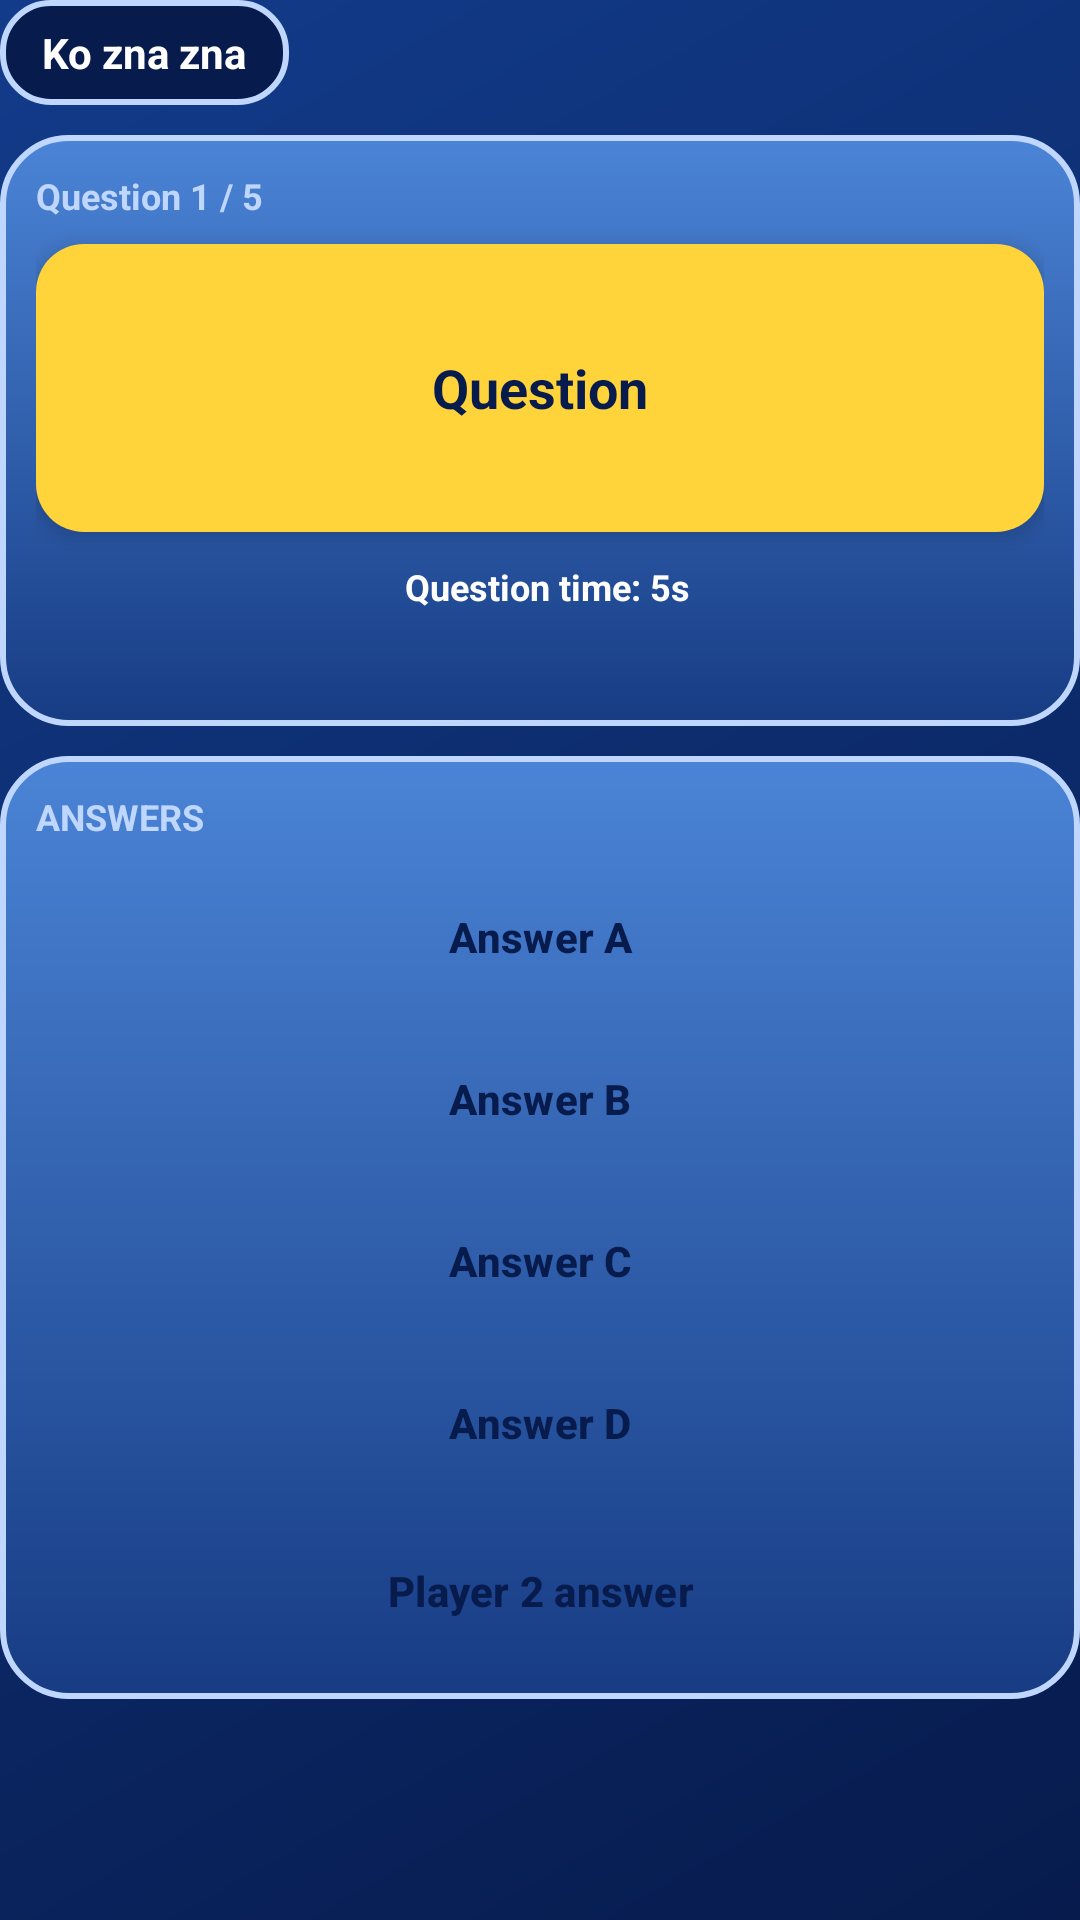

The Android layout XML behind this screen, and the referenced resources:
<!-- AndroidManifest.xml: application theme Theme.Slagalica -->
<!-- res/layout/fragment_ko_zna_zna.xml -->
<?xml version="1.0" encoding="utf-8"?>
<ScrollView xmlns:android="http://schemas.android.com/apk/res/android"
    android:layout_width="match_parent"
    android:layout_height="match_parent"
    android:fillViewport="true">

    <LinearLayout
        android:layout_width="match_parent"
        android:layout_height="wrap_content"
        android:orientation="vertical">

        <TextView
            android:layout_width="wrap_content"
            android:layout_height="wrap_content"
            android:background="@drawable/bg_round_title_bar"
            android:paddingStart="14dp"
            android:paddingTop="8dp"
            android:paddingEnd="14dp"
            android:paddingBottom="8dp"
            android:text="@string/ko_zna_zna"
            android:textColor="@color/white"
            android:textStyle="bold" />

        <LinearLayout
            android:layout_width="match_parent"
            android:layout_height="wrap_content"
            android:layout_marginTop="10dp"
            android:background="@drawable/bg_round_board"
            android:orientation="vertical"
            android:padding="12dp">

            <TextView
                android:id="@+id/questionCounterText"
                android:layout_width="wrap_content"
                android:layout_height="wrap_content"
                android:text="@string/question_counter"
                android:textColor="@color/slagalica_light_blue"
                android:textSize="12sp"
                android:textStyle="bold" />

            <TextView
                android:id="@+id/questionText"
                style="@style/SlagalicaQuestionField"
                android:layout_width="match_parent"
                android:layout_height="96dp"
                android:layout_marginTop="8dp"
                android:gravity="center"
                android:text="@string/question_placeholder"
                android:textSize="@dimen/subtitle_text_size" />

            <LinearLayout
                android:layout_width="match_parent"
                android:layout_height="wrap_content"
                android:layout_marginTop="10dp"
                android:orientation="horizontal">



                <TextView
                    android:id="@+id/questionTimerText"
                    android:layout_width="0dp"
                    android:layout_height="wrap_content"
                    android:layout_marginStart="5dp"
                    android:layout_weight="1"
                    android:gravity="center"
                    android:text="@string/question_time_5"
                    android:textColor="@color/white"
                    android:textSize="12sp"
                    android:textStyle="bold" />
            </LinearLayout>

            <TextView
                android:id="@+id/ruleInfoText"
                android:layout_width="match_parent"
                android:layout_height="wrap_content"
                android:layout_marginTop="10dp"
                android:gravity="center"
                android:textColor="@color/slagalica_light_blue"
                android:textSize="12sp" />
        </LinearLayout>

        <LinearLayout
            android:layout_width="match_parent"
            android:layout_height="wrap_content"
            android:layout_marginTop="10dp"
            android:background="@drawable/bg_round_board"
            android:orientation="vertical"
            android:padding="12dp">

            <TextView
                android:layout_width="wrap_content"
                android:layout_height="wrap_content"
                android:text="@string/answers_title"
                android:textColor="@color/slagalica_light_blue"
                android:textSize="12sp"
                android:textStyle="bold" />

            <Button
                android:id="@+id/answerAButton"
                style="@style/SlagalicaAnswerButton"
                android:layout_width="match_parent"
                android:layout_height="48dp"
                android:layout_marginTop="8dp"
                android:text="@string/answer_a" />

            <Button
                android:id="@+id/answerBButton"
                style="@style/SlagalicaAnswerButton"
                android:layout_width="match_parent"
                android:layout_height="48dp"
                android:layout_marginTop="6dp"
                android:text="@string/answer_b" />

            <Button
                android:id="@+id/answerCButton"
                style="@style/SlagalicaAnswerButton"
                android:layout_width="match_parent"
                android:layout_height="48dp"
                android:layout_marginTop="6dp"
                android:text="@string/answer_c" />

            <Button
                android:id="@+id/answerDButton"
                style="@style/SlagalicaAnswerButton"
                android:layout_width="match_parent"
                android:layout_height="48dp"
                android:layout_marginTop="6dp"
                android:text="@string/answer_d" />

            <Button
                android:id="@+id/playerTwoAnswerButton"
                style="@style/SlagalicaSecondaryButton"
                android:layout_width="match_parent"
                android:layout_height="48dp"
                android:layout_marginTop="8dp"
                android:text="@string/player_two_answer" />
        </LinearLayout>


    </LinearLayout>
</ScrollView>
<!-- resources referenced by this layout -->
<resources>
  <color name="slagalica_light_blue">#BFD7FF</color>
  <color name="white">#FFFFFF</color>
  <dimen name="subtitle_text_size">18sp</dimen>
  <!-- drawable bg_round_board (drawable) -->
  <?xml version="1.0" encoding="utf-8"?>
  <shape xmlns:android="http://schemas.android.com/apk/res/android">
      <gradient
          android:angle="270"
          android:endColor="#173C84"
          android:startColor="#4B84D6" />
      <corners android:radius="22dp" />
      <stroke
          android:width="2dp"
          android:color="@color/slagalica_light_blue" />
  </shape>
  <!-- drawable bg_round_title_bar (drawable) -->
  <?xml version="1.0" encoding="utf-8"?>
  <shape xmlns:android="http://schemas.android.com/apk/res/android">
      <solid android:color="@color/slagalica_dark_blue" />
      <corners android:radius="16dp" />
      <stroke
          android:width="2dp"
          android:color="@color/slagalica_light_blue" />
  </shape>
  <string name="answer_a">Answer A</string>
  <string name="answer_b">Answer B</string>
  <string name="answer_c">Answer C</string>
  <string name="answer_d">Answer D</string>
  <string name="answers_title">ANSWERS</string>
  <string name="ko_zna_zna">Ko zna zna</string>
  <string name="player_two_answer">Player 2 answer</string>
  <string name="question_counter">Question 1 / 5</string>
  <string name="question_placeholder">Question</string>
  <string name="question_time_5">Question time: 5s</string>
  <style name="SlagalicaQuestionField">
          <item name="android:background">@drawable/bg_button_primary</item>
          <item name="android:textColor">@color/slagalica_dark_blue</item>
          <item name="android:textStyle">bold</item>
          <item name="android:gravity">center</item>
          <item name="android:padding">@dimen/card_padding</item>
          <item name="android:elevation">4dp</item>
      </style>
  <style name="Theme.Slagalica" parent="Base.Theme.Slagalica" />
  <color name="slagalica_dark_blue">#071B4D</color>
  <color name="slagalica_card">#FFFFFF</color>
  <dimen name="button_height">52dp</dimen>
  <dimen name="button_radius">16dp</dimen>
  <!-- drawable bg_button_primary (drawable) -->
  <?xml version="1.0" encoding="utf-8"?>
  <shape xmlns:android="http://schemas.android.com/apk/res/android">
      <solid android:color="@color/slagalica_yellow" />
      <corners android:radius="@dimen/button_radius" />
  </shape>
  <dimen name="card_padding">14dp</dimen>
  <color name="slagalica_yellow">#FFD43B</color>
  <color name="slagalica_blue">#123B8A</color>
  <!-- drawable empty_splash (drawable) -->
  <?xml version="1.0" encoding="utf-8"?>
  <shape xmlns:android="http://schemas.android.com/apk/res/android">
  
      <size
          android:width="1dp"
          android:height="1dp" />
  
      <solid android:color="@android:color/transparent" />
  
  </shape>
  <!-- drawable bg_screen (drawable) -->
  <?xml version="1.0" encoding="utf-8"?>
  <shape xmlns:android="http://schemas.android.com/apk/res/android">
      <gradient
          android:startColor="@color/slagalica_dark_blue"
          android:endColor="@color/slagalica_blue"
          android:angle="135" />
  </shape>
  <style name="Widget.Slagalica.Toolbar" parent="Widget.Material3.Toolbar">
          <item name="android:background">@color/slagalica_light_blue</item>
          <item name="titleTextColor">@color/slagalica_dark_blue</item>
      </style>
  <style name="Widget.Slagalica.Button" parent="Widget.Material3.Button">
          <item name="android:textStyle">bold</item>
          <item name="android:textAllCaps">false</item>
          <item name="cornerRadius">@dimen/button_radius</item>
      </style>
</resources>
